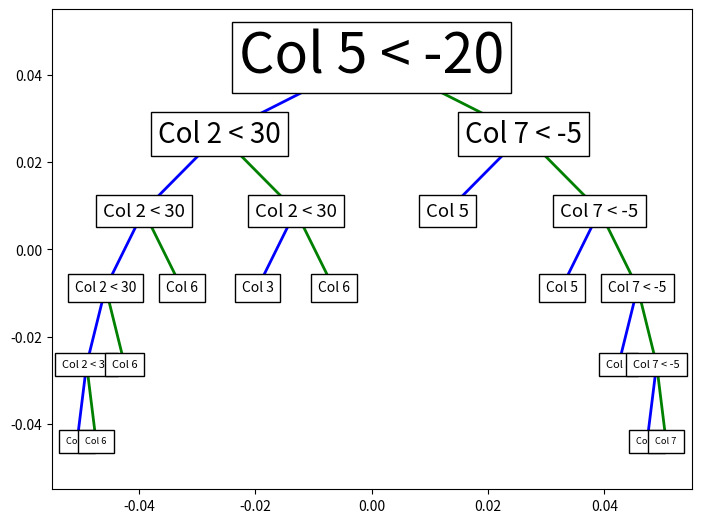

Python code for this plot:
''' 
Description: file containing the functions needed to print out a visualisation of the binary decision tree

decision_tree_learning: - takes in a dataset as a matrix and a depth variable 
                        - outputs a decision tree of specified max depth as a dictionary
                        - 

'''

from array import array
import matplotlib.pyplot as plt
import matplotlib.lines as lines
import json

test_data = {
    "attribute" : "Col 5",
    "value" : -20,
    "left" : {
        "attribute" : "Col 2",
        "value" : 30,
        "left" : {
            "attribute" : "Col 2",
            "value" : 30,
            "left" : {
                "attribute" : "Col 2",
                "value" : 30,
                "left" : {
                    "attribute" : "Col 2",
                    "value" : 30,
                    "left" : {
                        "label" : {
                            "Col 1" : 3,
                            "Col 2" : 2,
                            "Col 3" : 1
                        }, 
                        "depth" : 0
                    },
                    "right" : {
                        "label" : {
                            "Col 2"  : 5,
                            "Col 1" : 3,
                            "Col 6" : 1
                        }, 
                        "depth" : 0
                    }
                },
                "right" : {
                    "label" : {
                        "Col 2"  : 5,
                        "Col 1" : 3,
                        "Col 6" : 1
                    }, 
                    "depth" : 0
                }
            },
            "right" : {
                "label" : {
                    "Col 2"  : 5,
                    "Col 1" : 3,
                    "Col 6" : 1
                }, 
                "depth" : 0
            }
        },
        "right" : {
            "attribute" : "Col 2",
            "value" : 30,
            "left" : {
                "label" : {
                    "Col 1" : 3,
                    "Col 2" : 2,
                    "Col 3" : 1
                }, 
                "depth" : 0
            },
            "right" : {
                "label" : {
                    "Col 2"  : 5,
                    "Col 1" : 3,
                    "Col 6" : 1
                }, 
                "depth" : 0
            }
        }
    },
    "right" : {
        "attribute" : "Col 7",
        "value" : -5,
        "left" : {
            "label" : {
                "Col 8" : 9,
                "Col 3" : 3,
                "Col 5" : 2
            }, 
            "depth" : 0
        },
        "right" : {
            "attribute" : "Col 7",
            "value" : -5,
            "left" : {
                "label" : {
                    "Col 8" : 9,
                    "Col 3" : 3,
                    "Col 5" : 2
                }, 
                "depth" : 0
            },
            "right" : {
                "attribute" : "Col 7",
                "value" : -5,
                "left" : {
                    "label" : {
                        "Col 8" : 9,
                        "Col 3" : 3,
                        "Col 5" : 2
                    }, 
                    "depth" : 0
                },
                "right" : {
                    "attribute" : "Col 7",
                    "value" : -5,
                    "left" : {
                        "label" : {
                            "Col 8" : 9,
                            "Col 3" : 3,
                            "Col 5" : 2
                        }, 
                        "depth" : 0
                    },
                    "right" : {
                        "label" : {
                            "Col 8" : 3,
                            "Col 6" : 2,
                            "Col 7" : 1
                        }, 
                        "depth" : 0
                    }
                }
            }
        }
    }
}

squeeze_bounds = 0.8

def modify_tree(decision_tree: dict, depth: int):
    decision_tree["depth"] = depth
    if "label" in decision_tree.keys():
        # It's a leaf node. Find the label for the leaf.
        max_label = ["x", 0]

        for values in decision_tree["label"].keys():
            if decision_tree["label"][values] > max_label[1]:
                max_label[0] = values

        decision_tree["text"] = max_label[0]
        return depth
    else:
        decision_tree["text"] = str(decision_tree["attribute"]) + " < " + str(decision_tree["value"])
        depth1 = modify_tree(decision_tree["left"], depth+1)
        depth2 = modify_tree(decision_tree["right"], depth+1)
        if (depth1 > depth2):
            return depth1
        else:
            return depth2

def draw_diagram(decision_tree: dict, fig: plt.figure, final_depth: int, ax: plt.subplot, x_coord = 0.5):
    y_coord = 1 - ( ( (decision_tree["depth"] / final_depth) * squeeze_bounds ) + 0.1 )
    fontsize = 40 / (decision_tree["depth"]+1)

    fig.text(x_coord, y_coord, decision_tree["text"], transform=fig.transFigure, bbox={'facecolor': 'white', 'pad': 5}, ha='center', va='center', fontsize = fontsize)
    
    if "label" not in decision_tree.keys():
        next_x_modifier = 0.95 / (2 ** (decision_tree["depth"]+2) )
        next_y_modifier = ( (1 / final_depth) * squeeze_bounds )

        ax.plot([x_coord, x_coord - next_x_modifier],[y_coord, y_coord - next_y_modifier], color='blue', linewidth=2, transform=fig.transFigure, figure=fig)
        ax.plot([x_coord, x_coord + next_x_modifier],[y_coord, y_coord - next_y_modifier], color='green', linewidth=2, transform=fig.transFigure, figure=fig)

        draw_diagram(decision_tree["left"], fig, final_depth, ax, x_coord - next_x_modifier)
        draw_diagram(decision_tree["right"], fig, final_depth, ax, x_coord + next_x_modifier)
    

def print_tree(decision_tree: dict):
    
    fig = plt.figure()
    final_depth = modify_tree(decision_tree, 0)
    ax = fig.add_subplot()

    draw_diagram(decision_tree, fig, final_depth, ax)
    ax.set_position([0, 0, 1, 1])
    plt.show()

print_tree(test_data)

